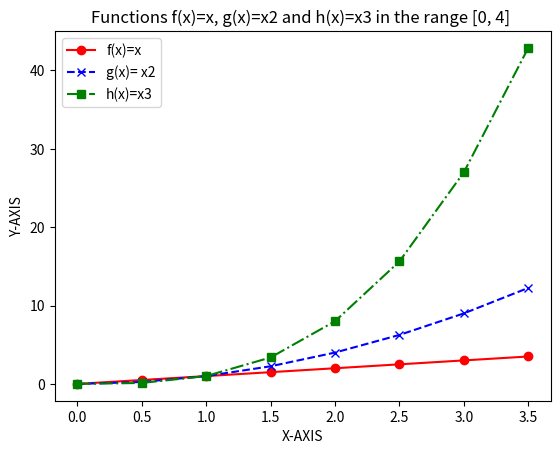

Reproduce this figure in Python.
# the libraries numpy and matplotlib are imported
import numpy as np
import matplotlib.pyplot as plt
# x-axis values (starting value, ending value and step size)
x = np.arange(0.0, 4.0, 0.5)
# y-axis values
# the functions f(x), g(x), and h(x) are calculated as outlined in the task
f = x      
g = x**2   
h = x**3 
# plotting f, g and h separately
# red line
plt.plot(f,f, '-r', marker='o', label = 'f(x)=x') 
# blue line 
plt.plot(f,g, '--b', marker= 'x',  label = 'g(x)= x2')
# green line
plt.plot(f,h, '-.g', marker= 's', label = 'h(x)=x3')

plt.ylabel('Y-AXIS')
plt.xlabel('X-AXIS')
plt.title ('Functions f(x)=x, g(x)=x2 and h(x)=x3 in the range [0, 4] ')
plt.legend()
# saving
plt.savefig("plottask.png")
# displaying the plot
plt.show()